Photos from the image-classification dataset "dataset_combined" in the GitHub repository Ethan-6626/chicken. Its 2 classes are: diseased, normal.

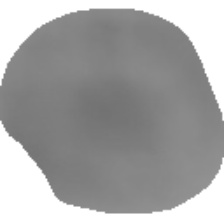
Label: normal

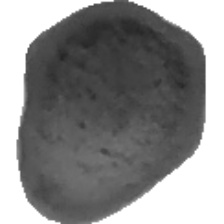
Label: diseased

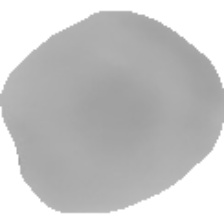
Label: normal

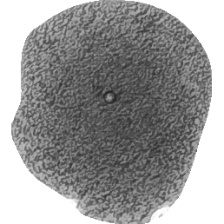
Label: diseased

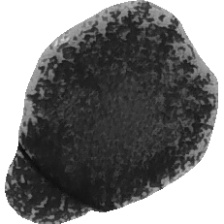
Label: diseased

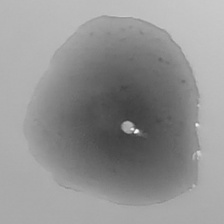
Label: normal
